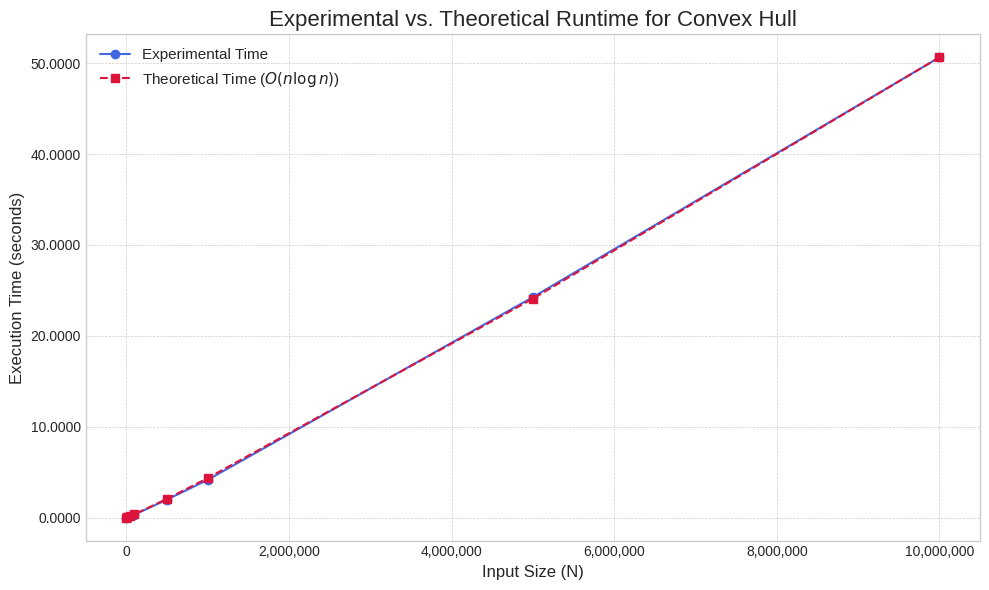

Write the Python code that produced this figure.
import matplotlib.pyplot as plt
import numpy as np
from matplotlib.ticker import FuncFormatter

# Points
n_values = np.array([
    1000, 5000, 10000, 50000, 100000, 500000, 1000000, 5000000, 10000000
], dtype=np.float64)

experimental_times = np.array([
    0.003153, 0.018297, 0.035509, 0.156415, 0.331907, 1.983047, 4.152013, 24.257462, 50.650553
])

normalized_theoretical_times = np.array([
    0.002171, 0.013369, 0.028938, 0.169894, 0.361775, 2.061451, 4.340618, 24.094520, 50.650553
])

# Plotting
plt.style.use('seaborn-v0_8-whitegrid')
fig, ax = plt.subplots(figsize=(10, 6))

# Plot Experimental Time
ax.plot(n_values, experimental_times, marker='o', linestyle='-',
        color='royalblue', label='Experimental Time')

# Plot Normalized Theoretical Time
ax.plot(n_values, normalized_theoretical_times, marker='s', linestyle='--',
        color='crimson', label=r'Theoretical Time ($O(n \log n)$)')

# Axis Configuration
# ax.set_xscale('log')
# ax.set_yscale('log')
ax.set_title('Experimental vs. Theoretical Runtime for Convex Hull', fontsize=16)
# ax.set_xlabel('Input Size (N) - Logarithmic Scale', fontsize=12)
ax.set_xlabel('Input Size (N)', fontsize=12)
# ax.set_ylabel('Execution Time (seconds) - Logarithmic Scale', fontsize=12)
ax.set_ylabel('Execution Time (seconds)', fontsize=12)
ax.legend(loc='upper left', fontsize=11)
ax.grid(True, which="both", ls="--", linewidth=0.5)

# Use a more readable format for the axis ticks
ax.xaxis.set_major_formatter(FuncFormatter(lambda x, _: f'{int(x):,}'))
ax.yaxis.set_major_formatter(FuncFormatter(lambda y, _: f'{y:.4f}'))


fig.tight_layout()
plt.savefig('convex_hull_complexity_analysis_normal.png', dpi=300)
print("Plot has been generated and saved as 'convex_hull_complexity_analysis.png'")
